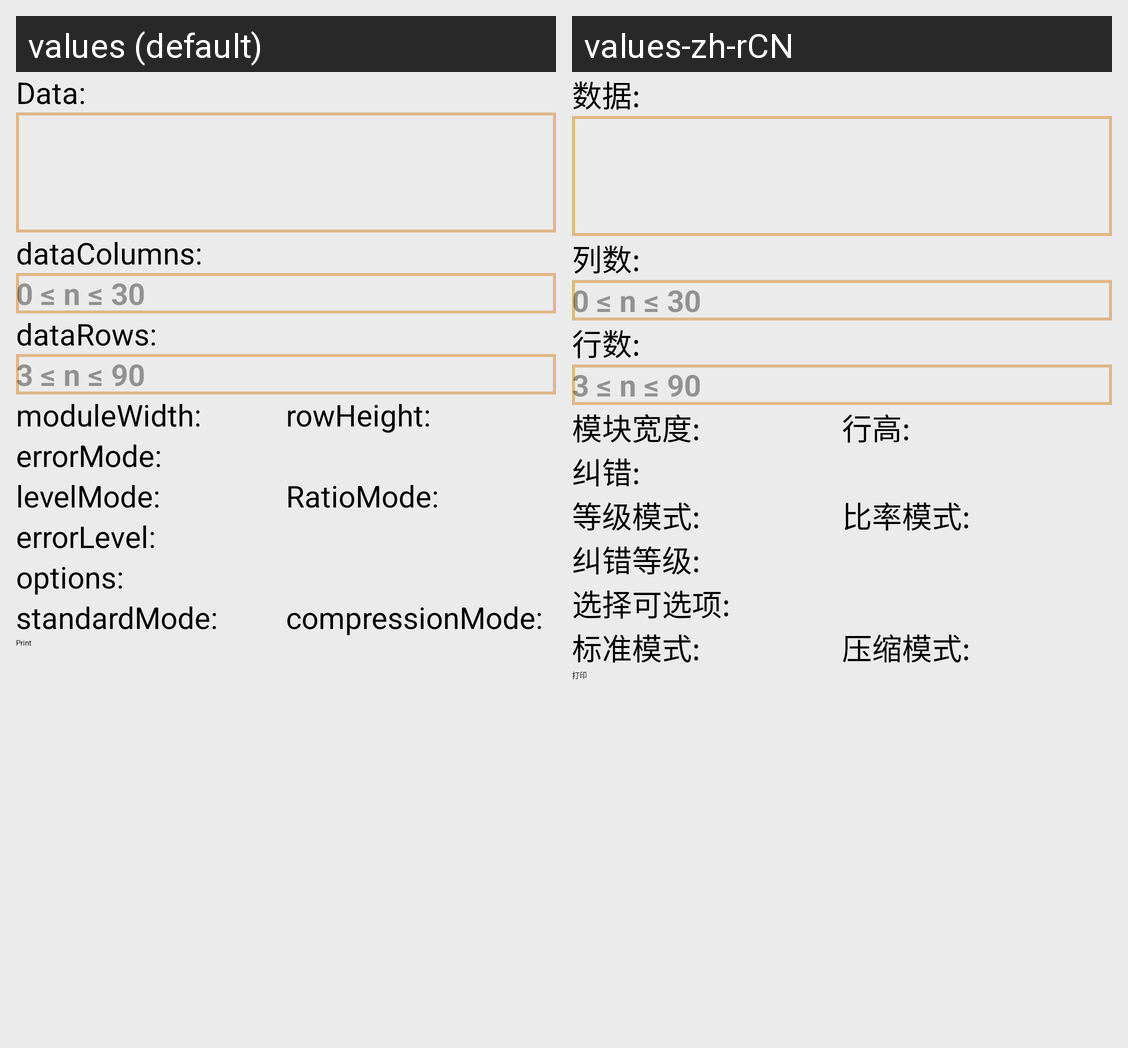

The Android screen above is rendered under two locales of the same app. Produce the string resources it draws, with the default and per-locale values.
Android screen res/layout/activity_pdf417.xml rendered under 2 locales, left to right: values (default), values-zh-rCN. Device: Nexus 5 (rendered at 1080×1920; each locale shown at half size, 540×960, under a caption strip naming it); theme AppTheme.
Strings drawn on this screen, with the default value and each locale's value (text and hints the layout hard-codes, and strings that could not be matched under every locale, appear in the picture but are not listed):

activity_qrcode_data
  values: Data:
  values-zh-rCN: 数据:

activity_pdf417_dataColumns
  values: dataColumns:
  values-zh-rCN: 列数:

activity_pdf417_dataRows
  values: dataRows:
  values-zh-rCN: 行数:

activity_pdf417_moduleWidth
  values: moduleWidth:
  values-zh-rCN: 模块宽度:

activity_pdf417_rowHeight
  values: rowHeight:
  values-zh-rCN: 行高:

activity_pdf417_errorMode
  values: errorMode:
  values-zh-rCN: 纠错:

activity_pdf417_hierarchicalMode
  values: levelMode:
  values-zh-rCN: 等级模式:

activity_pdf417_RatioMode
  values: RatioMode:
  values-zh-rCN: 比率模式:

activity_pdf417_errorLevel
  values: errorLevel:
  values-zh-rCN: 纠错等级:

activity_pdf417_options
  values: options:
  values-zh-rCN: 选择可选项:

activity_pdf417_standardMode
  values: standardMode:
  values-zh-rCN: 标准模式:

activity_pdf417_compressionMode
  values: compressionMode:
  values-zh-rCN: 压缩模式:

activity_global_print
  values: Print
  values-zh-rCN: 打印
